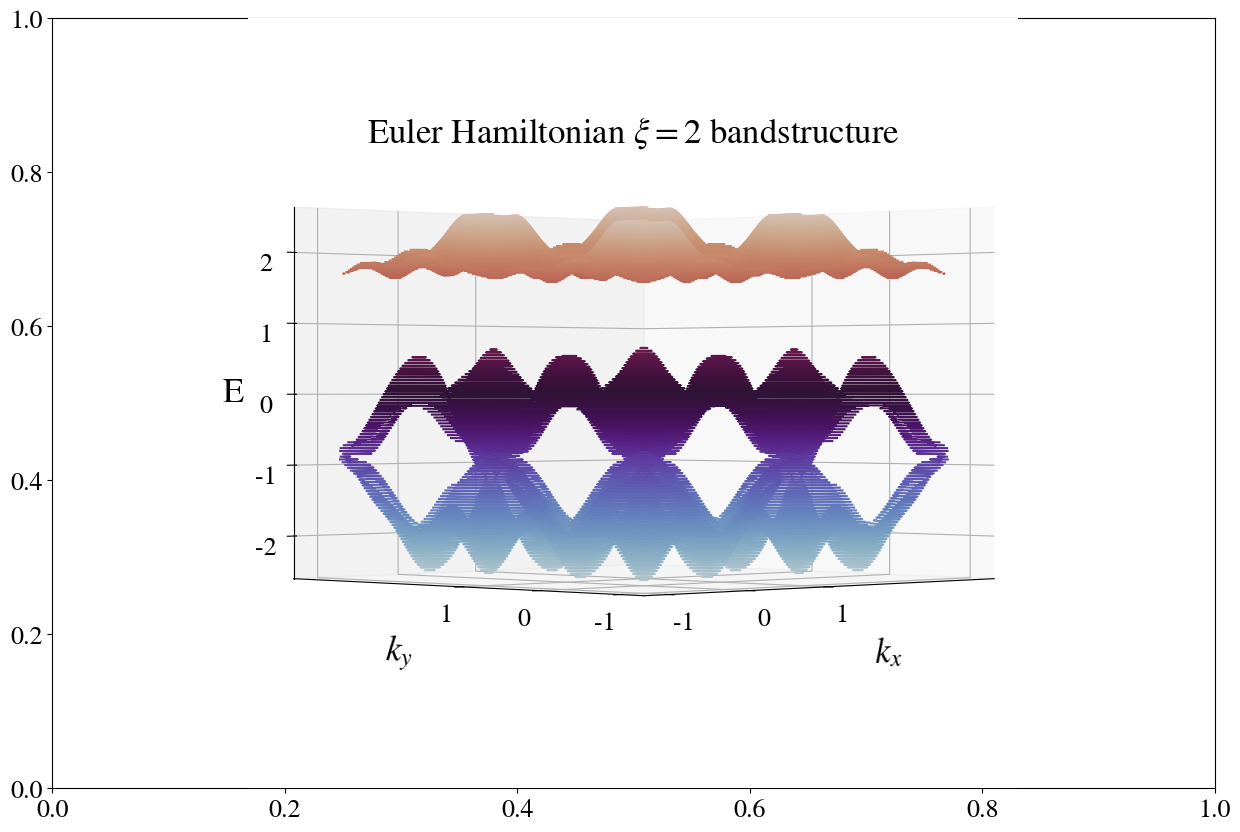

This chart was generated by the following Python code: (Note: this script raises an exception after producing the figure.)
# -*- coding: utf-8 -*-
"""
Created on Mon Jun 14 15:23:03 2021

@author: Georgia Nixon
"""
import numpy as np
from numpy import sqrt, exp, pi
from numpy.linalg import eig
import matplotlib.pyplot as plt 
import matplotlib as mpl
from mpl_toolkits import mplot3d


t1 = np.array([
 [0.00885997 - 0.0151357 *1j, -0.0761286 + 0.0309107 *1j, -0.0025 - 
   0.00756786 *1j, 0.0811286 - 0.015775 *1j, -0.01386],
 [-0.0761286 + 0.0309107 *1j, -0.120513 - 0.0466857 *1j, 
  0.0025 + 0.0233429 *1j, 0.115513, 0.0811286 + 0.015775 *1j],
 [-0.0025 - 0.00756786 *1j, 0.0025 + 0.0233429 *1j, -0.0025, 
  0.0025 - 0.0233429 *1j, -0.0025 + 0.00756786 *1j],
 [0.0811286 - 0.015775 *1j, 0.115513, 
  0.0025 - 0.0233429 *1j, -0.120513 + 0.0466857 *1j, -0.0761286 - 
   0.0309107 *1j],
 [-0.01386, 
  0.0811286 + 0.015775 *1j, -0.0025 + 0.00756786 *1j, -0.0761286 - 
   0.0309107 *1j, 0.00885997 + 0.0151357*1j]])
 

t3 = np.array([
 [-0.0025, -0.0883399, -0.172664, -0.0883399, -0.0025],
 [0.0833399, -0.0025, 0.0375061, -0.0025, 0.0833399],
 [0.167664, -0.0425061, -0.0025, -0.0425061, 0.167664],
 [0.0833399, -0.0025, 0.0375061, -0.0025, 0.0833399],
 [-0.0025, -0.0883399, -0.172664, -0.0883399, -0.0025]
])

t4 = np.array([
 [0. + 0.0277532 *1j, 0. + 0.227548 *1j, 0. + 0.491746 *1j, 0. + 0.227548 *1j,
   0. + 0.0277532 *1j],
 [0. + 0.0635846 *1j, 0. + 0.114151 *1j, 0. - 0.280982 *1j, 0. + 0.114151 *1j,
   0. + 0.0635846 *1j],
 [0, 0, 0, 0, 0],
 [0. - 0.0635846 *1j, 0. - 0.114151 *1j, 0. + 0.280982 *1j, 0. - 0.114151 *1j,
   0. - 0.0635846 *1j],
 [0. - 0.0277532 *1j, 0. - 0.227548 *1j, 0. - 0.491746 *1j, 0. - 0.227548 *1j,
   0. - 0.0277532 *1j]
        ])

t6 = np.array([
 [0. + 0.0277532 *1j, 0. + 0.0635846 *1j, 0, 0. - 0.0635846 *1j, 
  0. - 0.0277532 *1j],
 [0. + 0.227548 *1j, 0. + 0.114151 *1j, 0, 0. - 0.114151 *1j, 
  0. - 0.227548 *1j],
 [0. + 0.491746 *1j, 0. - 0.280982 *1j, 0, 0. + 0.280982*1j, 
  0. - 0.491746 *1j],
 [0. + 0.227548 *1j, 0. + 0.114151 *1j, 0, 0. - 0.114151*1j, 
  0. - 0.227548 *1j],
 [0. + 0.0277532 *1j, 0. + 0.0635846*1j, 0, 0. - 0.0635846 *1j, 
  0. - 0.0277532 *1j]
        ])

t8 = np.array([
 [0, -0.187857, -0.433013, -0.187857, 0],
 [-0.187857, 0, 0.30825, 0, -0.187857],
 [-0.433013, 0.30825, 0, 0.30825, -0.433013],
 [-0.187857, 0, 0.30825, 0, -0.187857],
 [0, -0.187857, -0.433013, -0.187857, 0]
        ])


#Gell-Mann Matrices
GM0 = np.array([[1, 0, 0], [0, 1, 0], [0, 0, 1]])
GM1 = np.array([[0, 1, 0], [1, 0, 0], [0, 0, 0]])
GM2 = np.array([[0, -1j, 0], [1j, 0, 0], [0, 0, 0]])
GM3 = np.array([[1, 0, 0], [0, -1, 0], [0, 0, 0]])
GM4 = np.array([[0, 0, 1], [0, 0, 0], [1, 0, 0]])
GM5 = np.array([[0, 0, -1j], [0, 0, 0], [1j, 0, 0]])
GM6 = np.array([[0, 0, 0], [0, 0, 1], [0, 1, 0]])
GM7 = np.array([[0, 0, 0], [0, 0, -1j], [0, 1j, 0]])
GM8 = (1/sqrt(3))*np.array([[1, 0, 0], [0, 1, 0], [0, 0, -2]])

def GetEvalsAndEvecs(HF):
    #order by evals, also order corresponding evecs
    evals, evecs = eig(HF)
    idx = np.real(evals).argsort()
    evals = evals[idx]
    evecs = evecs[:,idx]
    
    #make first element of evecs real and positive
    for vec in range(np.size(HF[0])):
        phi = np.angle(evecs[0,vec])
        evecs[:,vec] = exp(-1j*phi)*evecs[:,vec]
        
#        evecs[:,vec] = np.conj(evecs[0,vec])/np.abs(evecs[0,vec])*evecs[:,vec]
        
        #nurs normalisation
        evecs[:,vec] = np.conj(evecs[1,vec])/np.abs(evecs[1,vec])*evecs[:,vec]
    
    if np.all((np.round(np.imag(evals),7) == 0)) == True:
        return np.real(evals), evecs
    else:
        print('evals are imaginary!')
        return evals, evecs

        

 #%%
 
Nx = 2;
Ny = 2;
lx = np.linspace(-Nx, Nx, 2*Nx+1)
ly = np.linspace(-Ny, Ny, 2*Nx+1)
Nnx = 2*Nx + 1
Nny = 2*Ny + 1

def h1N(kx, ky):
    return np.sum([exp(1j*pi*(kx*lx[i] + ky*ly[j]))*t1[i,j] for i in range(Nnx) for j in range(Nny)])
def h3N(kx, ky):
    return np.sum([exp(1j*pi*(kx*lx[i] + ky*ly[j]))*t3[i,j] for i in range(Nnx) for j in range(Nny)])
def h4N(kx, ky):
    return np.sum([exp(1j*pi*(kx*lx[i] + ky*ly[j]))*t4[i,j] for i in range(Nnx) for j in range(Nny)])
def h6N(kx, ky):
    return np.sum([exp(1j*pi*(kx*lx[i] + ky*ly[j]))*t6[i,j] for i in range(Nnx) for j in range(Nny)])
def h8N(kx, ky):
    return np.sum([exp(1j*pi*(kx*lx[i] + ky*ly[j]))*t8[i,j] for i in range(Nnx) for j in range(Nny)])


def EulerHamiltonian(kx,ky):
    hjk = np.array([0, h1N(kx,ky), h3N(kx,ky), h4N(kx,ky), h6N(kx,ky), h8N(kx,ky)])
    gellManns = np.array([GM0, GM1, GM3, GM4, GM6, GM8])
    HFn = np.array([hjk[i]*gellManns[i] for i in range(len(hjk))])
    return np.sum(HFn, axis=0)

place = "Georgia Nixon"
sh = "/Users/"+place+"/OneDrive - University of Cambridge/MBQD/Notes/Topology Bloch Bands/"

size=25
params = {
        'legend.fontsize': size*0.75,
          'axes.labelsize': size,
          'axes.titlesize': size,
          'xtick.labelsize': size*0.75,
          'ytick.labelsize': size*0.75,
          'font.size': size,
          'font.family': 'STIXGeneral',
          'mathtext.fontset': 'stix',
          }
mpl.rcParams.update(params)



#%%



kmin = -1
kmax = 3
qpoints = 201 # easier for meshgrid when this is odd
K1 = np.linspace(kmin, kmax, qpoints, endpoint=True)
K2 = np.linspace(kmin, kmax, qpoints, endpoint=True)

eiglist = np.zeros((qpoints,qpoints,3)) # for three bands

for xi, qx in enumerate(K1):
    for yi, qy in enumerate(K2):
        eigs, evecs = GetEvalsAndEvecs(EulerHamiltonian(qx,qy))
        eiglist[xi,yi] = eigs
        
        

#%%

from mpl_toolkits.axes_grid1 import make_axes_locatable
normaliser = mpl.colors.Normalize(vmin=-3, vmax=3)
cmapstring = 'twilight'
cmap = mpl.cm.get_cmap(cmapstring)

X, Y = np.meshgrid(K1, K2)

sz = 15
fig, ax = plt.subplots(figsize=(15,10))
ax = plt.axes(projection='3d')
ax.view_init(0, 225)
groundband = ax.contour3D(X, Y, np.real(eiglist[:,:,0]), 50,cmap=cmap, norm=normaliser)
firstband = ax.contour3D(X, Y, np.real(eiglist[:,:,1]), 50,cmap=cmap, norm=normaliser)
secondband = ax.contour3D(X, Y, np.real(eiglist[:,:,2]), 50,cmap=cmap, norm=normaliser)
# fig.colorbar(plt.cm.ScalarMappable(cmap=cmapstring, norm=normaliser))
ax.set_xticks([-1, 0, 1])
ax.set_yticks([-1, 0, 1])
ax.set_zlabel("E")
ax.set_zlabel("E")
ax.set_xlabel(r"$k_x$", labelpad=25)
ax.set_ylabel(r"$k_y$", labelpad=25)
ax.set_title(r"Euler Hamiltonian $\xi = 2$ bandstructure",y=0.9)

# create an axes on the right side of ax. The width of cax will be 5%
# of ax and the padding between cax and ax will be fixed at 0.05 inch.
# divider = make_axes_locatable(ax)
# cax = divider.append_axes("right", size="5%", pad=0.05)

plt.colorbar(plt.cm.ScalarMappable(cmap=cmapstring, norm=normaliser), fraction=0.026, pad=0.04)
plt.savefig(sh + "Euler2BS.pdf", format="pdf")
plt.show()

#%%
"""
Find dirac points
"""
eigdiff = eiglist[:,:,1] - eiglist[:,:,0]
eigdiff = np.abs(eigdiff)
#align eigdiff with a usual plot, x alog bottom, y along LHS.
# =============================================================================
# eigdiff = [[{kx=min, ky=min},... , {kx=min,ky=max}],
#               ...
#             {kx=max, ky=min},... , {kx=max, ky=max}]]
# but, to plot accuratly in imshow with kx along horizontal axis, ky along vertical axis, we want
# np.flip(eigdiff.T, axis=0)
#         = [[{kx=min, ky=max},... , {kx=max,ky=max}],
#               ...
#             {kx=min, ky=min},... , {kx=max, ky=min}]]
# =============================================================================
eigdiff =  np.flip(eigdiff.T, axis=0)


# find min 4 values (dirac points)?
idx = np.argsort(eigdiff, axis=None)
idx = idx[:120]
verticalEl_upToDown, horizontalEl_leftToRight = np.unravel_index(idx, np.shape(eigdiff))
verticalEl_downToUp = len(eigdiff[:,0])-1-verticalEl_upToDown
diracPoints = list(zip( horizontalEl_leftToRight, verticalEl_upToDown))

# norm = mpl.colors.Normalize(vmin=eigdiff.min(), vmax=eigdiff.max())
norm=mpl.colors.LogNorm(vmin=eigdiff.min(), vmax=eigdiff.max())

sz = 15
fig, ax = plt.subplots(figsize=(sz,sz/2))
pos = plt.imshow(eigdiff, cmap='viridis', norm=norm)
ax.set_xticks([0, (qpoints-1)/2, qpoints-1])
ax.set_yticks([0, (qpoints-1)/2, qpoints-1])
ax.set_xticklabels([kmin, int((kmin+kmax)/2), kmax])
ax.set_yticklabels([kmax, int((kmin+kmax)/2), kmin])
ax.set_xlabel(r"$k_x$")
ax.set_ylabel(r"$k_y$", rotation=0, labelpad=15)
for xd, yd in diracPoints:
    circ = mpl.patches.Circle((xd, yd), 2, fill=0, edgecolor='1')
    ax.add_patch(circ)
fig.colorbar(pos)
plt.savefig(sh + "EigDif-1,3Log120LowestPoints.pdf", format="pdf")
plt.show()

#%%



lst = np.array([[10, 12, 8], [50, 7, 15]])
idx = np.argsort(np.log(lst), axis=None)
idx = idx[:4]
verticalEl_uptodown, horizontalEl_lefttoright = np.unravel_index(idx, np.shape(lst))
diracPoints = list(zip(verticalEl_uptodown, horizontalEl_lefttoright))
print(lst)
print(diracPoints)


